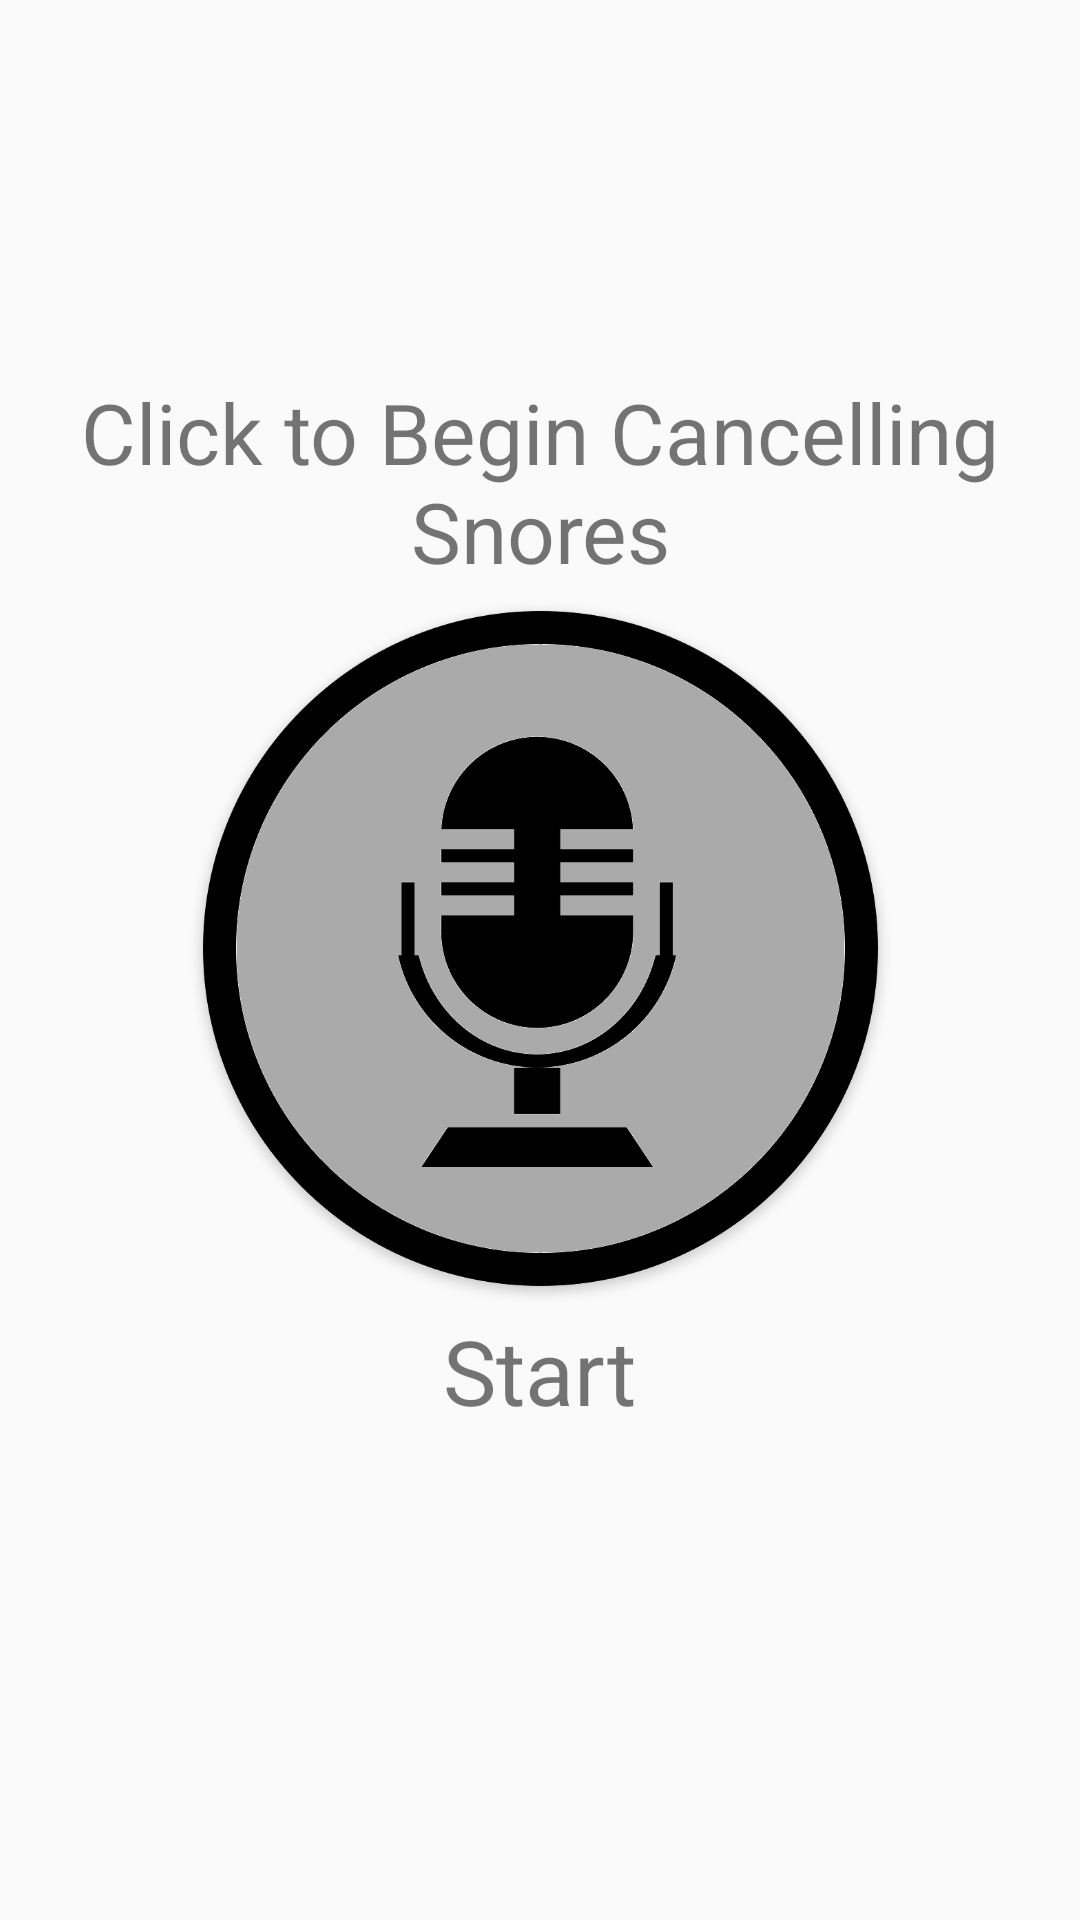

Android layout source for this screen:
<!-- AndroidManifest.xml: application theme AppTheme.NoActionBar -->
<!-- res/layout/activity_start_cancellation.xml -->
<?xml version="1.0" encoding="utf-8"?>
<android.support.constraint.ConstraintLayout
    xmlns:android="http://schemas.android.com/apk/res/android"
    xmlns:app="http://schemas.android.com/apk/res-auto"
    xmlns:tools = "http://schemas.android.com/tools"
    android:layout_width="match_parent"
    android:layout_height = "match_parent"
    tools:context = ".StartCancellation">

    <TextView
        android:id="@+id/cancelling_text"
        android:layout_width="0dp"
        android:layout_height="wrap_content"
        android:layout_marginStart="16dp"
        android:layout_marginLeft="16dp"
        android:layout_marginEnd="16dp"
        android:layout_marginRight="16dp"
        android:layout_marginBottom="8dp"
        android:gravity="center_horizontal"
        android:text="@string/begin_cancelling_text"
        android:textSize="28sp"
        app:layout_constraintBottom_toTopOf="@+id/record_button"
        app:layout_constraintEnd_toEndOf="parent"
        app:layout_constraintStart_toStartOf="parent" />

    <Button
        android:id="@+id/record_button"
        style="@style/toggleButton"
        android:layout_width="225dp"
        android:layout_height="225dp"
        android:layout_marginBottom="8dp"
        android:background="@drawable/priming_toggle_bg"
        android:onClick="startInProgress"
        android:paddingTop="280dp"
        app:layout_constraintBottom_toBottomOf="parent"
        app:layout_constraintEnd_toEndOf="parent"
        app:layout_constraintStart_toStartOf="parent"
        app:layout_constraintTop_toTopOf="parent" />

    <TextView
        android:id="@+id/start_stop"
        android:layout_width="wrap_content"
        android:layout_height="wrap_content"
        android:layout_marginTop="8dp"
        android:text="@string/start_text"
        android:textSize="30sp"
        app:layout_constraintEnd_toEndOf="parent"
        app:layout_constraintStart_toStartOf="parent"
        app:layout_constraintTop_toBottomOf="@+id/record_button" />

</android.support.constraint.ConstraintLayout>
<!-- resources referenced by this layout -->
<resources>
  <!-- drawable priming_toggle_bg (drawable) -->
  <?xml version="1.0" encoding="utf-8"?>
  <layer-list xmlns:android="http://schemas.android.com/apk/res/android">
  
  
      <item android:id="@android:id/background"
          android:drawable="@drawable/rounded_button" />
      <item android:id="@android:id/toggle"
          android:drawable="@drawable/priming_toggle"/>
  
  </layer-list>
  <string name="begin_cancelling_text">Click to Begin Cancelling Snores</string>
  <string name="start_text">Start</string>
  <style name="toggleButton" parent="android:Theme.Black">
          <item name="android:buttonStyleToggle">@style/Widget.Button.Toggle</item>
          <item name="android:textOn" />
          <item name="android:textOff" />
      </style>
  <style name="AppTheme.NoActionBar">
          <item name="windowActionBar">false</item>
          <item name="windowNoTitle">true</item>
      </style>
  <!-- drawable rounded_button (drawable) -->
  <?xml version="1.0" encoding="utf-8"?>
  <shape xmlns:android="http://schemas.android.com/apk/res/android" android:shape="oval">
      <solid android:color="@android:color/darker_gray"/>
      <corners android:radius="90000dp"/>
      <size android:width="250dp" android:height="250dp"/>
  </shape>
  <!-- drawable priming_toggle (drawable) -->
  <?xml version="1.0" encoding="utf-8"?>
  <selector xmlns:android="http://schemas.android.com/apk/res/android">
      <item android:state_checked="false"
          android:drawable="@drawable/microphone"
          />
  
      <item android:state_checked="true"
          android:drawable="@drawable/stop"/>
  
  </selector>
  <style name="Widget.Button.Toggle" parent="android:Widget">
          <item name="android:background">@drawable/priming_toggle_bg</item>
          <item name="android:disabledAlpha">?android:attr/disabledAlpha</item>
      </style>
  <!-- drawable microphone: png bitmap (drawable, 65015 bytes) -->
  <!-- drawable stop: png bitmap (drawable, 14498 bytes) -->
</resources>
